Run: headless pygame with SDL's dummy video driver; simulated clock (each Clock.tick advances the game by its frame time, no real sleeping); random seed 0; keys injected as events and as key.get_pressed() state; no mouse input.
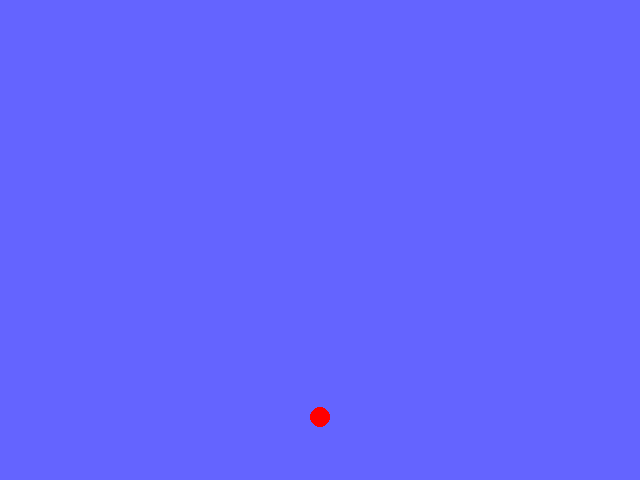
Frame 1 of 4 · flips 1–60 · no input
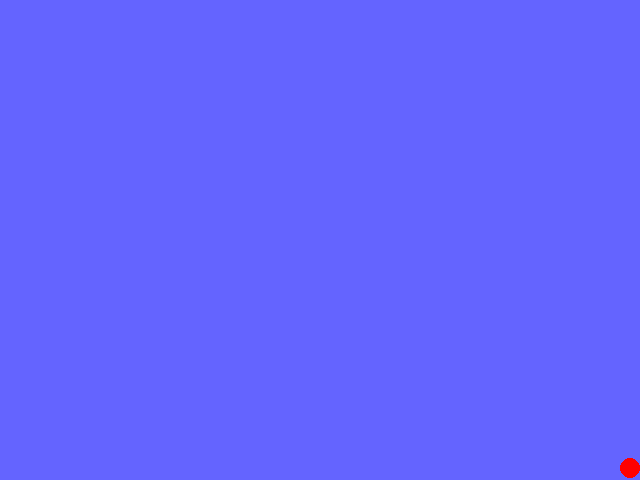
Frame 2 of 4 · flips 61–180 · tapped SPACE, RETURN · held RIGHT (→), D
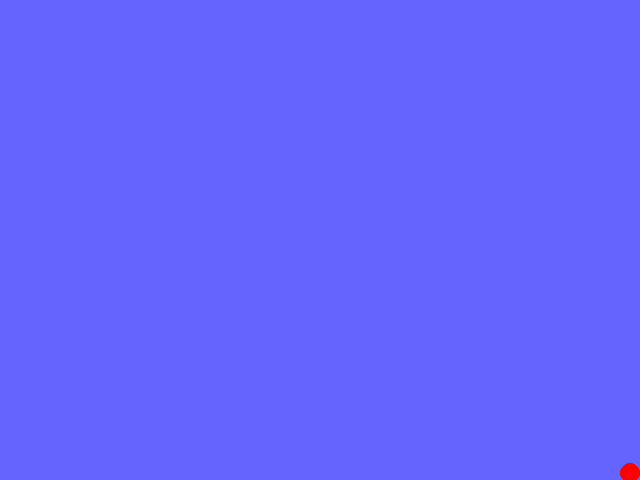
Frame 3 of 4 · flips 181–300 · held DOWN (↓), S
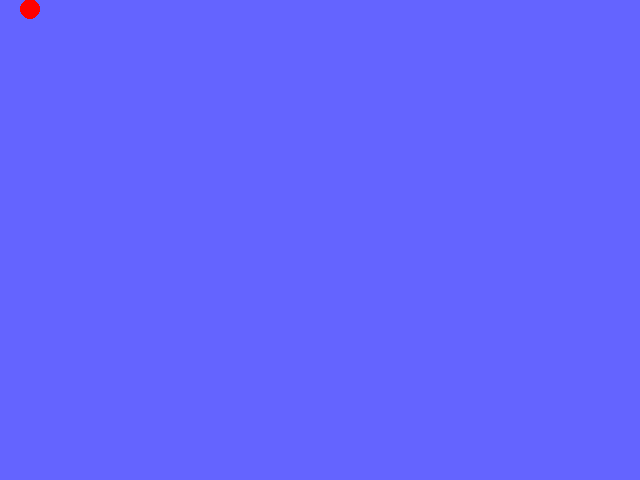
Frame 4 of 4 · flips 301–420 · held LEFT (←), A, UP (↑), W

The pygame program that drew these frames:

import pygame
import sys

SCREEN_WIDTH = 640
SCREEN_HEIGHT = 480

white = (255,0,0)
black=(100,100,255)

pygame.init()
pygame.display.set_caption("Simple PyGame Example")
screen = pygame.display.set_mode((SCREEN_WIDTH,SCREEN_HEIGHT))

pos_x = 320
pos_y = 240

up_speed = 3
up_accel = 0.5

clock = pygame.time.Clock()
while True:
    
    clock.tick(60)
    for event in pygame.event.get():
        if event.type == pygame.QUIT:
            sys.exit()
    key_event = pygame.key.get_pressed()
    if key_event[pygame.K_LEFT] and pos_x >10:
        pos_x -= 5
    if key_event[pygame.K_RIGHT] and pos_x < SCREEN_WIDTH-10:
        pos_x += 5
    
    if key_event[pygame.K_UP] and pos_y > 10:
        pos_y -= up_speed
        up_speed += up_accel
    else:
        up_speed = 3

    if key_event[pygame.K_DOWN] and pos_y <SCREEN_HEIGHT-10:
        pos_y +=5

    screen.fill(black)
    pygame.draw.circle(screen,white,(pos_x,pos_y),10)
    pygame.display.update()
    pos_y +=3
    if key_event[pygame.K_SPACE] and pos_y > 10:
        pos_y -= 20
    
    if pos_y >SCREEN_HEIGHT-10:
        pos_y -=3



        
